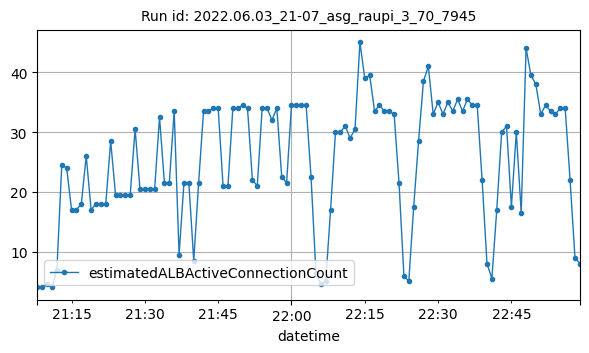

The table this chart was drawn from, first rows:
datetime, estimatedALBActiveConnectionCount
2022-06-03T21:08:00Z, 4
2022-06-03T21:09:00Z, 4
2022-06-03T21:10:00Z, 4.5
2022-06-03T21:11:00Z, 4
2022-06-03T21:12:00Z, 7
2022-06-03T21:13:00Z, 24.5
2022-06-03T21:14:00Z, 24
2022-06-03T21:15:00Z, 17
2022-06-03T21:16:00Z, 17
2022-06-03T21:17:00Z, 18
2022-06-03T21:18:00Z, 26
2022-06-03T21:19:00Z, 17
2022-06-03T21:20:00Z, 18
2022-06-03T21:21:00Z, 18
2022-06-03T21:22:00Z, 18
2022-06-03T21:23:00Z, 28.5
2022-06-03T21:24:00Z, 19.5
2022-06-03T21:25:00Z, 19.5
2022-06-03T21:26:00Z, 19.5
2022-06-03T21:27:00Z, 19.5
2022-06-03T21:28:00Z, 30.5
2022-06-03T21:29:00Z, 20.5
2022-06-03T21:30:00Z, 20.5
2022-06-03T21:31:00Z, 20.5
2022-06-03T21:32:00Z, 20.5
2022-06-03T21:33:00Z, 32.5
2022-06-03T21:34:00Z, 21.5
2022-06-03T21:35:00Z, 21.5
2022-06-03T21:36:00Z, 33.5
2022-06-03T21:37:00Z, 9.5
2022-06-03T21:38:00Z, 21.5
2022-06-03T21:39:00Z, 21.5
2022-06-03T21:40:00Z, 8.5
2022-06-03T21:41:00Z, 21.5
2022-06-03T21:42:00Z, 33.5
2022-06-03T21:43:00Z, 33.5
2022-06-03T21:44:00Z, 34
2022-06-03T21:45:00Z, 34
2022-06-03T21:46:00Z, 21
2022-06-03T21:47:00Z, 21
2022-06-03T21:48:00Z, 34
2022-06-03T21:49:00Z, 34
2022-06-03T21:50:00Z, 34.5
2022-06-03T21:51:00Z, 34
2022-06-03T21:52:00Z, 22
2022-06-03T21:53:00Z, 21
2022-06-03T21:54:00Z, 34
2022-06-03T21:55:00Z, 34
2022-06-03T21:56:00Z, 32
2022-06-03T21:57:00Z, 34
2022-06-03T21:58:00Z, 22.5
2022-06-03T21:59:00Z, 21.5
2022-06-03T22:00:00Z, 34.5
2022-06-03T22:01:00Z, 34.5
2022-06-03T22:02:00Z, 34.5
2022-06-03T22:03:00Z, 34.5
2022-06-03T22:04:00Z, 22.5
2022-06-03T22:05:00Z, 6.5
2022-06-03T22:06:00Z, 4.5
2022-06-03T22:07:00Z, 5
... 52 more rows
